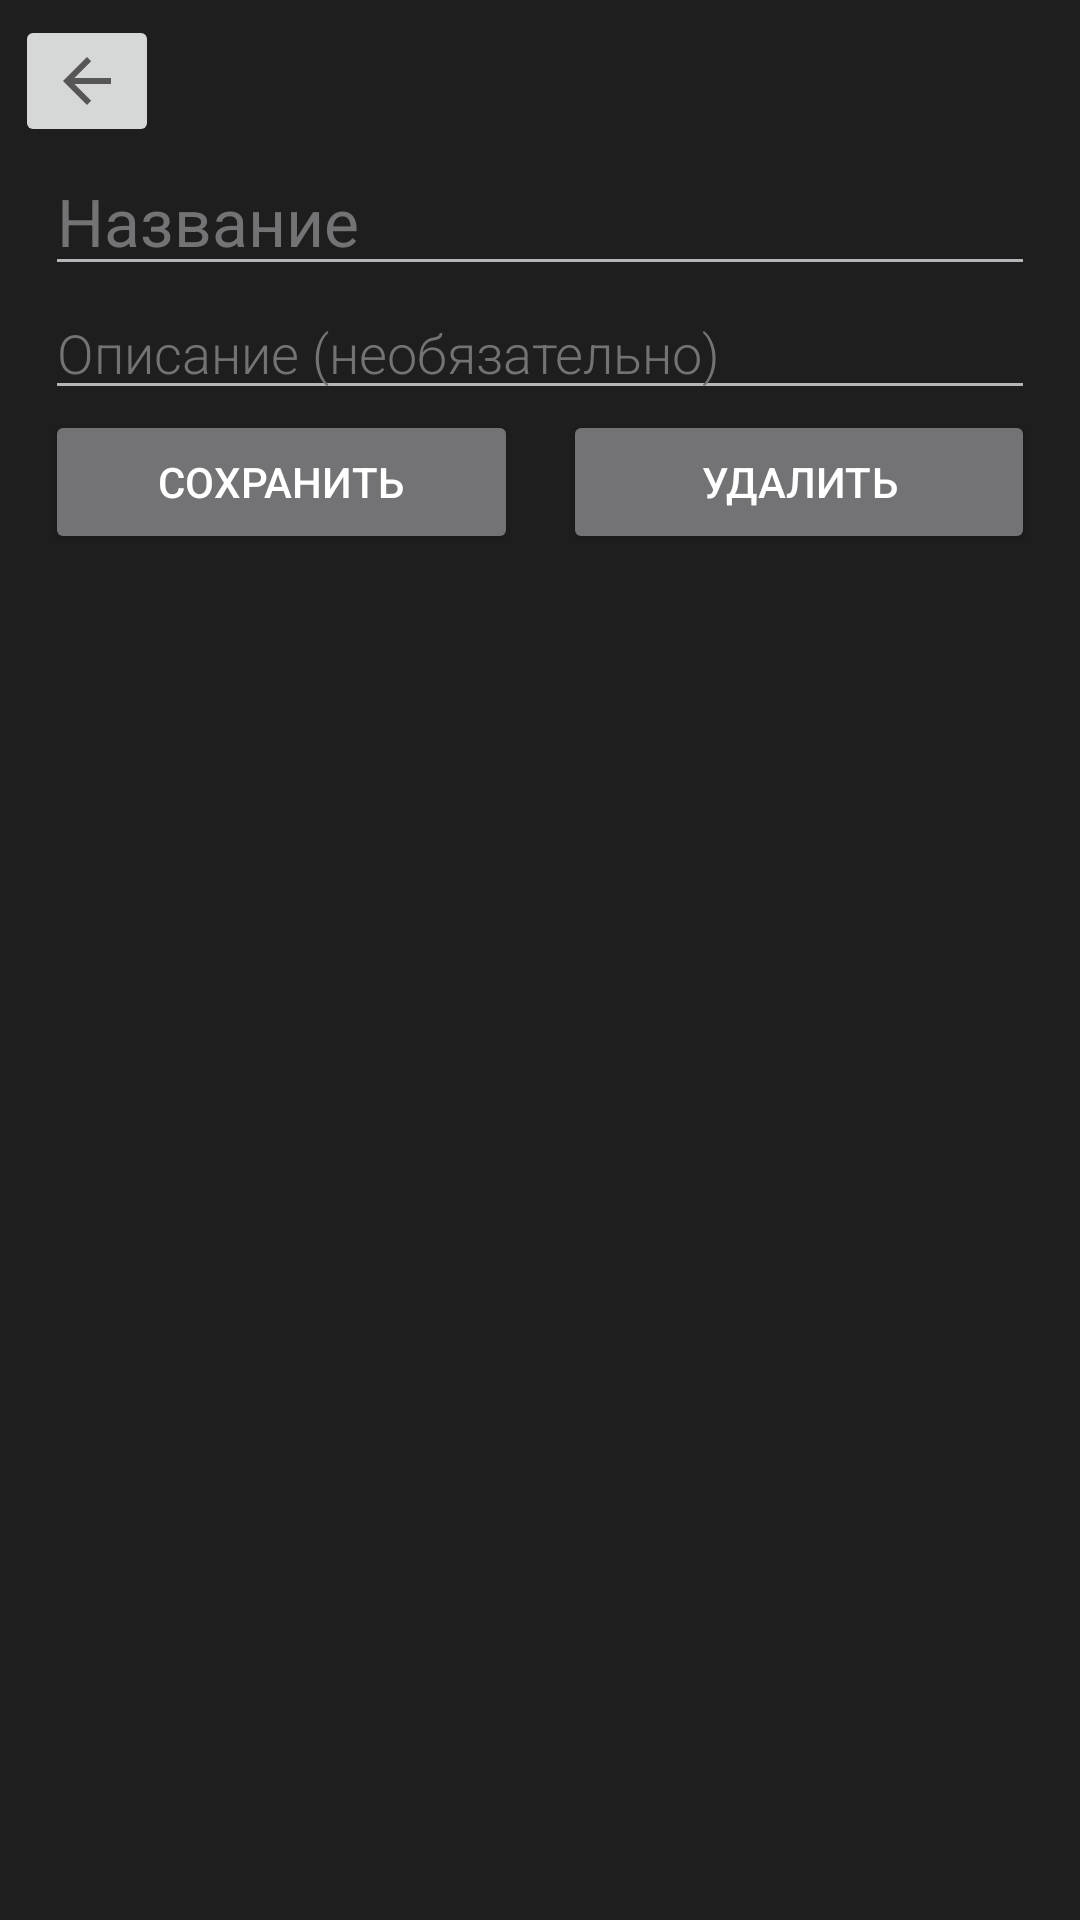

The Android layout XML behind this screen, and the referenced resources:
<!-- AndroidManifest.xml: application theme Theme.MyDiary -->
<!-- res/layout/activity_add_affair.xml -->
<?xml version="1.0" encoding="utf-8"?>
<androidx.constraintlayout.widget.ConstraintLayout xmlns:android="http://schemas.android.com/apk/res/android"
    xmlns:app="http://schemas.android.com/apk/res-auto"
    xmlns:tools="http://schemas.android.com/tools"
    android:layout_width="match_parent"
    android:layout_height="match_parent"
    android:background="@color/darker"
    tools:context=".AddAffairActivity">
    

    <EditText
        android:id="@+id/title"
        android:layout_width="0dp"
        android:layout_height="wrap_content"
        android:layout_marginLeft="15dp"
        android:layout_marginRight="15dp"
        android:backgroundTint="@color/graier"
        android:foregroundTint="@color/white"
        android:hint="Название"
        android:overScrollMode="always"
        android:scrollbarStyle="insideInset"
        android:scrollbars="vertical"
        android:singleLine="false"
        android:textAppearance="?android:attr/textAppearanceLarge"
        android:textColor="@color/white"
        android:textColorHint="@color/average"

        android:textColorLink="@color/graier"
        android:textCursorDrawable="@drawable/color_cursor"
        app:layout_constraintHeight_max="@android:dimen/thumbnail_height"
        app:layout_constraintLeft_toLeftOf="parent"
        app:layout_constraintRight_toRightOf="parent"
        app:layout_constraintTop_toBottomOf="@id/backToAffairs" />

    <EditText
        android:id="@+id/subtitle"
        android:layout_width="0dp"
        android:layout_height="wrap_content"
        android:layout_marginLeft="15dp"
        android:layout_marginRight="15dp"
        android:backgroundTint="@color/graier"

        android:fontFamily="sans-serif-light"
        android:text=""
        android:foregroundTint="@color/white"
        android:hint="Описание (необязательно)"
        android:overScrollMode="always"
        android:scrollbarStyle="insideInset"
        android:scrollbars="vertical"
        android:textAppearance="?android:attr/textAppearanceMedium"
        android:textColor="@color/white"
        android:textColorHint="@color/average"
        android:textCursorDrawable="@drawable/color_cursor"
        app:layout_constraintHeight_max="@android:dimen/thumbnail_height"
        app:layout_constraintLeft_toLeftOf="parent"
        app:layout_constraintRight_toRightOf="parent"
        app:layout_constraintTop_toBottomOf="@id/title"
        tools:ignore="TouchTargetSizeCheck" />

    <Button
        android:id="@+id/saveButton"
        android:layout_width="0dp"
        android:layout_height="wrap_content"
        android:layout_marginLeft="15dp"
        android:layout_marginRight="15dp"
        android:backgroundTint="@color/average"
        android:text="Сохранить"
        android:textColor="@color/white"
        app:layout_constraintHorizontal_weight="1"
        app:layout_constraintLeft_toLeftOf="parent"
        app:layout_constraintRight_toLeftOf="@+id/deleteButton"
        app:layout_constraintTop_toBottomOf="@+id/subtitle" />

    <Button
        android:id="@+id/deleteButton"
        android:layout_width="0dp"
        android:layout_height="wrap_content"
        android:layout_marginRight="15dp"
        android:backgroundTint="@color/average"
        android:text="Удалить"
        android:textColor="@color/white"
        app:layout_constraintHorizontal_weight="1"
        app:layout_constraintLeft_toRightOf="@+id/saveButton"
        app:layout_constraintRight_toRightOf="parent"
        app:layout_constraintTop_toBottomOf="@+id/subtitle" />

    <ImageButton
        android:id="@+id/backToAffairs"
        android:layout_width="wrap_content"
        android:layout_height="wrap_content"
        android:layout_marginLeft="5dp"
        android:layout_marginTop="5dp"
        app:layout_constraintLeft_toLeftOf="parent"
        app:layout_constraintTop_toTopOf="parent"
        app:srcCompat="?attr/actionModeCloseDrawable"
        tools:ignore="SpeakableTextPresentCheck,TouchTargetSizeCheck" />

</androidx.constraintlayout.widget.ConstraintLayout>
<!-- resources referenced by this layout -->
<resources>
  <color name="average">#737375</color>
  <color name="darker">#1E1E1E</color>
  <color name="graier">#B6B6BA</color>
  <color name="white">#FFFFFFFF</color>
  <style name="Theme.MyDiary" parent="Theme.MaterialComponents.DayNight.DarkActionBar">
          
          <item name="colorPrimary">@color/purple_500</item>
          <item name="colorPrimaryVariant">@color/purple_700</item>
          <item name="colorOnPrimary">@color/white</item>
          
          <item name="colorSecondary">@color/teal_200</item>
          <item name="colorSecondaryVariant">@color/teal_700</item>
          <item name="colorOnSecondary">@color/black</item>
          
          <item name="android:statusBarColor">?attr/colorPrimaryVariant</item>
          
      </style>
  <color name="purple_500">#FF6200EE</color>
  <color name="purple_700">#403F42</color>
  <color name="teal_200">#FFFFFFFF</color>
  <color name="teal_700">#FF018786</color>
  <color name="black">#FF000000</color>
</resources>
